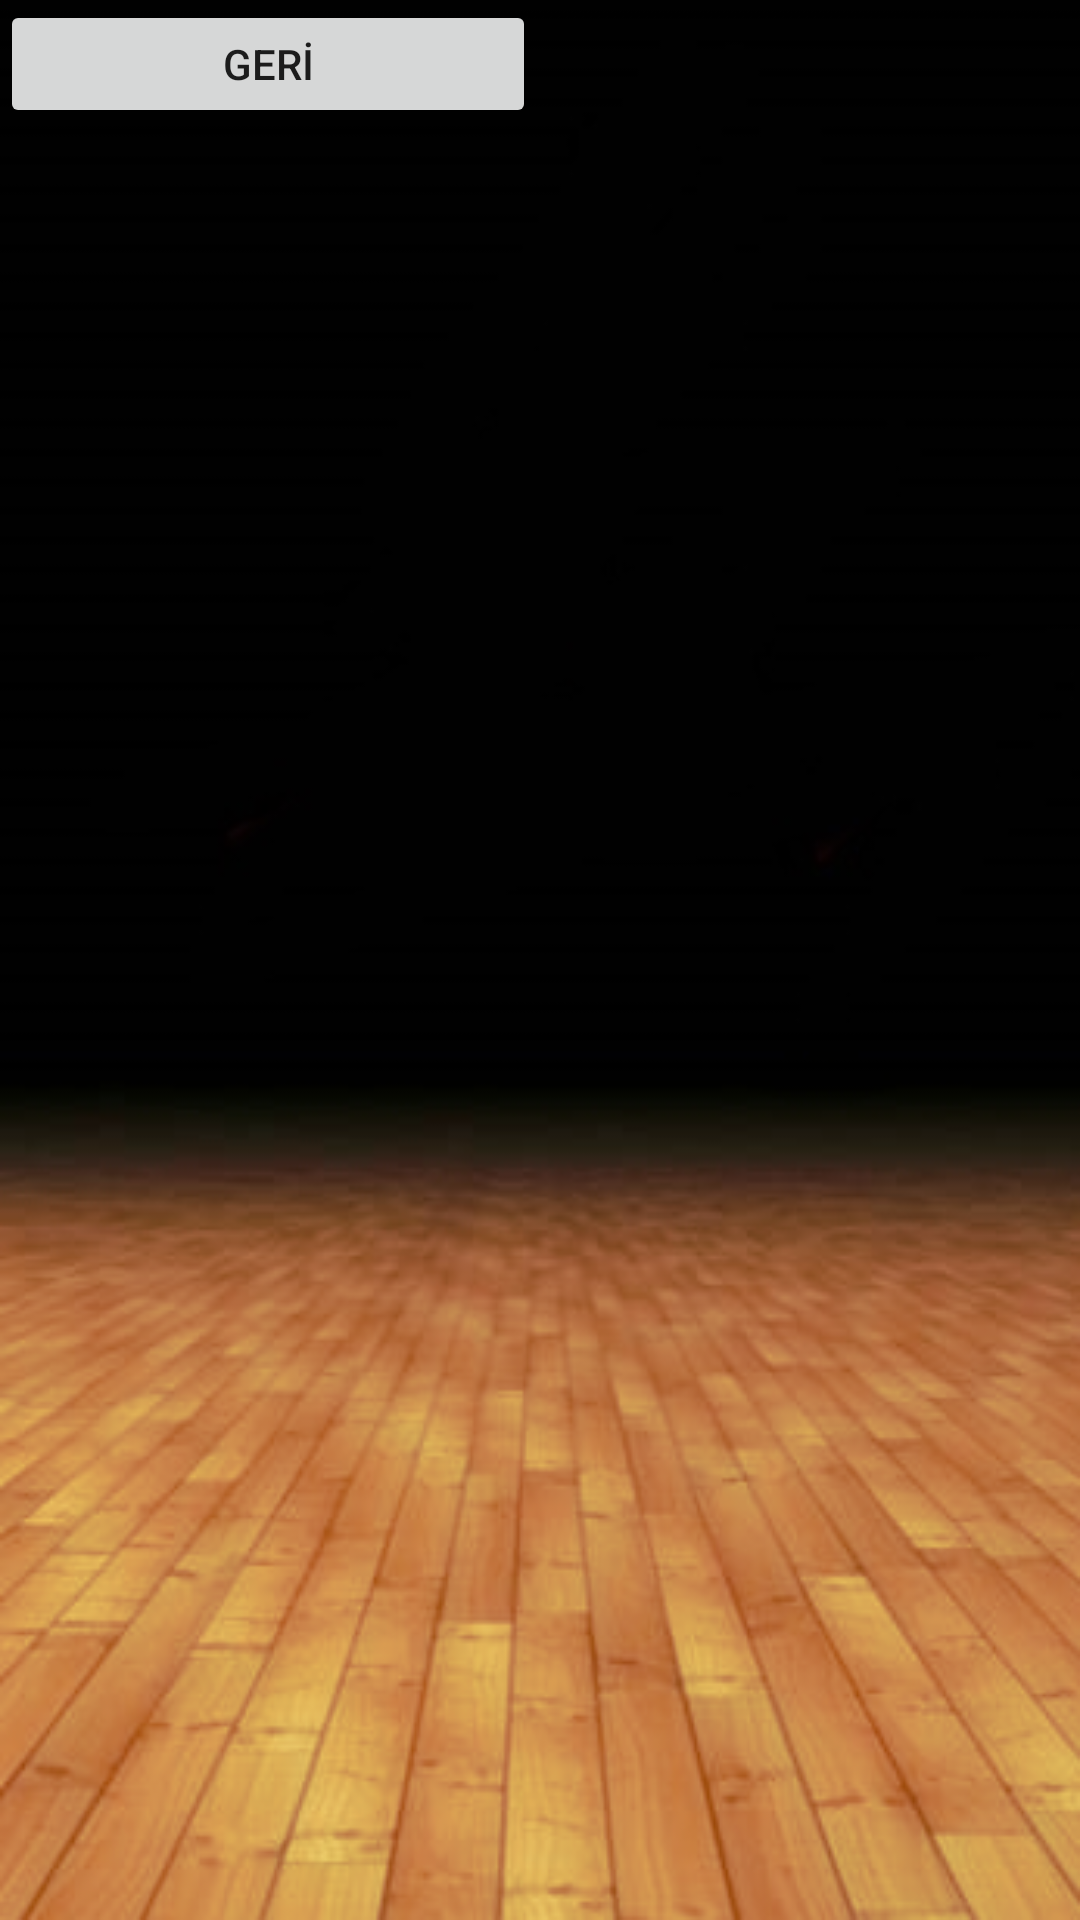

Reconstruct the res/layout file that produces this screen, plus the resources it refers to.
<!-- AndroidManifest.xml: application theme MyMaterialTheme -->
<!-- res/layout/activity_squat_page.xml -->
<?xml version="1.0" encoding="utf-8"?>
<LinearLayout xmlns:android="http://schemas.android.com/apk/res/android"
    xmlns:app="http://schemas.android.com/apk/res-auto"
    xmlns:tools="http://schemas.android.com/tools"
    android:layout_width="match_parent"
    android:layout_height="match_parent"
    tools:context=".SquatPage"
    android:background="@drawable/aplan">
<LinearLayout
    android:layout_width="match_parent"
    android:layout_height="match_parent"
    android:weightSum="15"
    android:orientation="vertical"
    >
    <LinearLayout
        android:layout_width="match_parent"

        android:layout_height="match_parent"
        android:layout_weight="14"
        android:orientation="horizontal"
        android:weightSum="6">

        <LinearLayout
            android:layout_width="wrap_content"
            android:layout_height="match_parent"
            android:layout_weight="2">


            <Spinner
                android:id="@+id/spinner"
                android:layout_width="wrap_content"
                android:layout_height="match_parent"
                android:layout_weight="1"
                android:background="#FFF"/>
            <Button
                android:layout_width="match_parent"
                android:layout_height="match_parent"
                android:text="GERİ"
                android:id="@+id/backbutton"/>

        </LinearLayout>
    </LinearLayout>

    <LinearLayout
        android:layout_width="match_parent"
        android:layout_height="match_parent"
        android:layout_weight="1"
        android:weightSum="10"
        android:orientation="vertical"
        >


        <ListView
            android:layout_width="match_parent"
            android:layout_height="wrap_content"
            android:layout_weight="10"
            android:id="@+id/listview"/>
       <LinearLayout
           android:layout_width="match_parent"
           android:layout_height="wrap_content"
           android:layout_weight="2"
           android:orientation="horizontal"
           android:weightSum="2">


</LinearLayout>



       </LinearLayout>

  />
    </LinearLayout>

</LinearLayout>
<!-- resources referenced by this layout -->
<resources>
  <!-- drawable aplan: png bitmap (drawable, 112713 bytes) -->
  <style name="MyMaterialTheme" parent="MyMaterialTheme.Base">
  
          <item name="android:windowContentTransitions">true</item>
          <item name="android:windowAllowEnterTransitionOverlap">true</item>
          <item name="android:windowAllowReturnTransitionOverlap">true</item>
          <item name="android:windowSharedElementEnterTransition">@android:transition/move</item>
          <item name="android:windowSharedElementExitTransition">@android:transition/move</item>
      </style>
  <style name="MyMaterialTheme.Base" parent="Theme.AppCompat.Light.DarkActionBar">
          <item name="windowNoTitle">true</item>
          <item name="windowActionBar">false</item>
          <item name="colorPrimary">@color/colorPrimary</item>
          <item name="colorPrimaryDark">@color/colorPrimaryDark</item>
          <item name="colorAccent">@color/colorAccent</item>
      </style>
  <color name="colorPrimary">#000</color>
  <color name="colorPrimaryDark">#00574B</color>
  <color name="colorAccent">#D81B60</color>
</resources>
